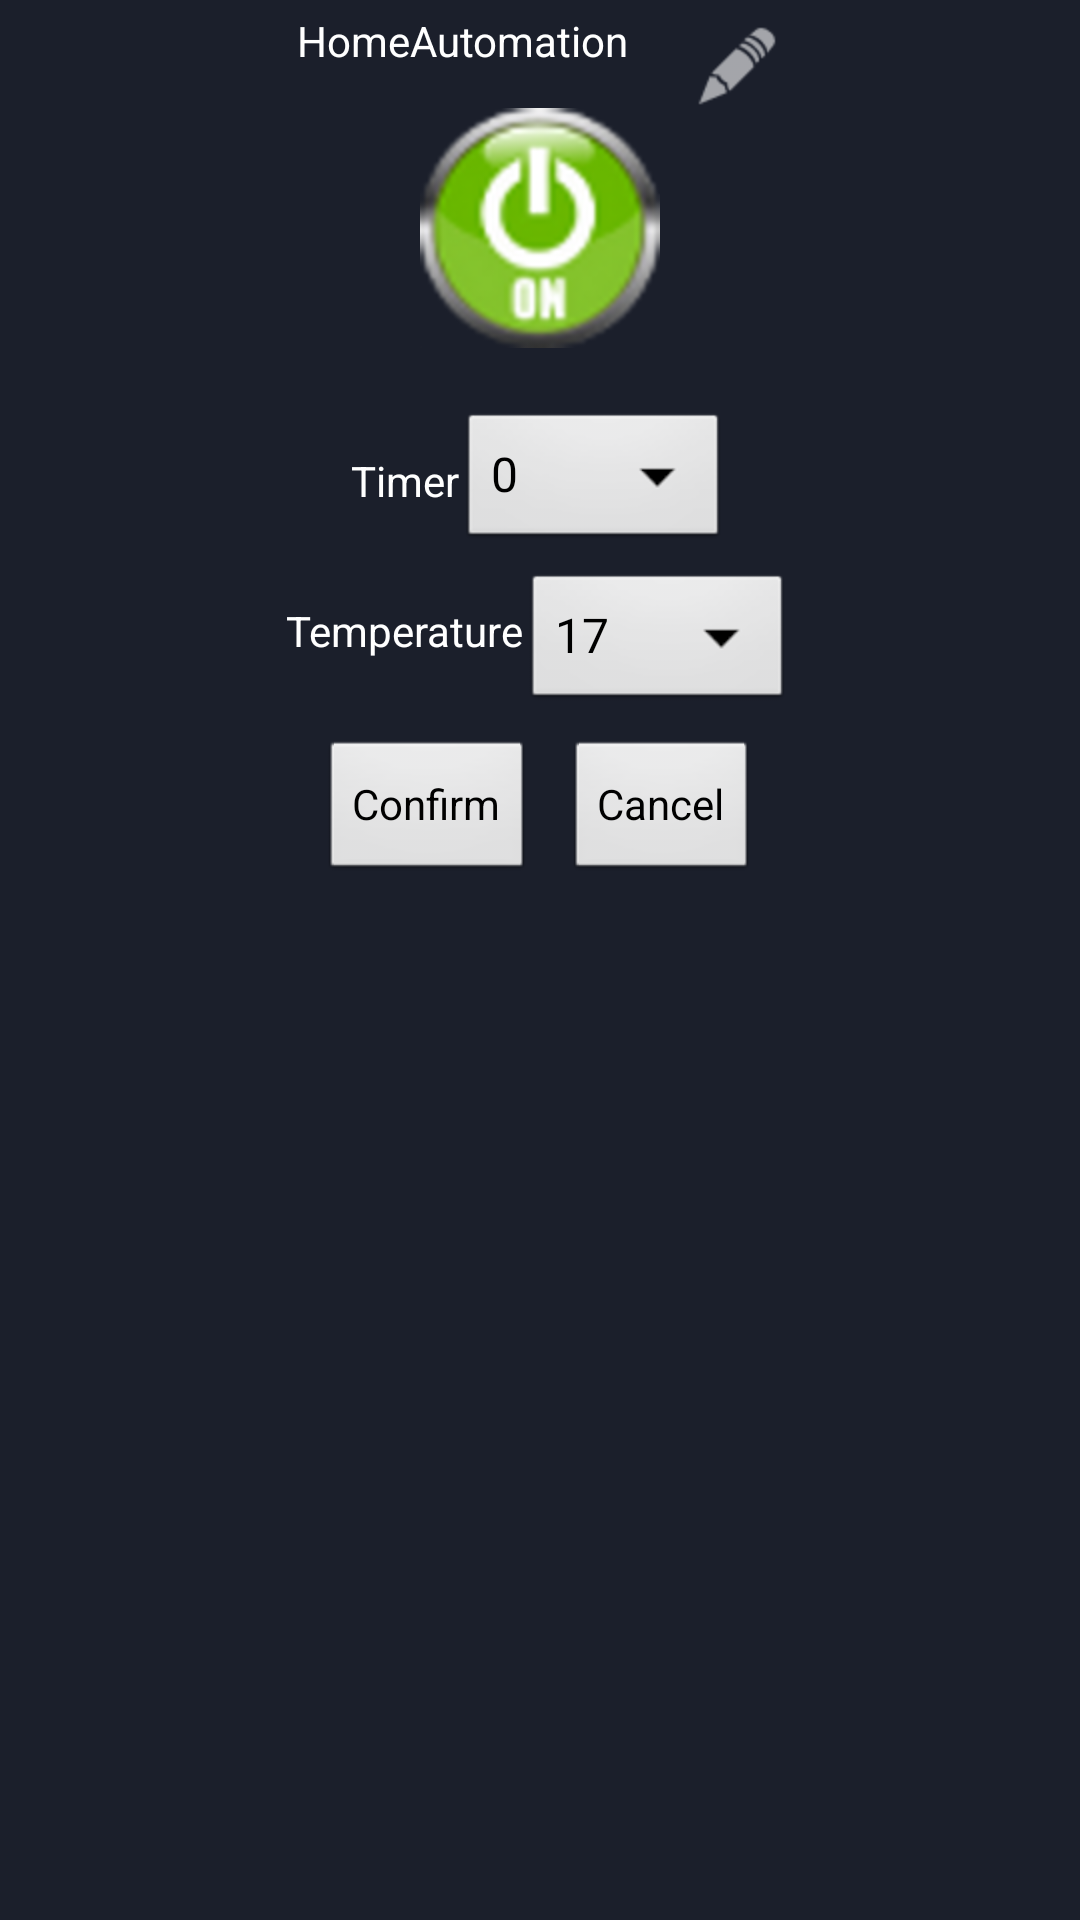

Android layout source for this screen:
<!-- AndroidManifest.xml: application theme android:Theme.NoTitleBar -->
<!-- res/layout/dialog_aircond_edit.xml -->
<?xml version="1.0" encoding="utf-8"?>
<LinearLayout xmlns:android="http://schemas.android.com/apk/res/android"
    xmlns:tools="http://schemas.android.com/tools"
    android:layout_width="match_parent"
    android:layout_height="match_parent"
    android:background="@color/background"
    android:gravity="center_horizontal"
    android:orientation="vertical" >

    <LinearLayout
        android:layout_width="match_parent"
        android:layout_height="wrap_content"
        android:gravity="center_horizontal"
        android:orientation="horizontal" >

        <TextView
            android:id="@+id/tv_device_name"
            android:layout_width="wrap_content"
            android:layout_height="wrap_content"
            android:layout_gravity="top"
            android:layout_marginLeft="1dp"
            android:layout_marginTop="4dp"
            android:ems="8"
            android:text="@string/app_name"
            android:textColor="@color/white"/>

        <ImageButton
            android:id="@+id/button_edit_device"
            android:layout_width="wrap_content"
            android:layout_height="wrap_content"
            android:layout_gravity="center"
            android:layout_marginTop="4dp"
            android:background="@drawable/ic_action_edit"
            android:contentDescription="@string/app_name" />
    </LinearLayout>

    <ImageButton
        android:id="@+id/button_status_config"
        android:layout_width="wrap_content"
        android:layout_height="wrap_content"
        android:layout_gravity="center_horizontal"
        android:background="@null"
        android:contentDescription="@string/switch_power"
        android:src="@drawable/switch_icon_on_big" />

    <LinearLayout
        android:layout_width="match_parent"
        android:layout_height="wrap_content"
        android:gravity="center_horizontal"
        android:orientation="horizontal" >

        <TextView
            android:id="@+id/tv_set_timer"
            android:layout_width="wrap_content"
            android:layout_height="wrap_content"
            android:layout_gravity="center"
            android:layout_marginTop="10dp"
            android:text="@string/tvTimer"
            android:textColor="@color/white" />

        <Spinner
            android:id="@+id/spinner_default_times"
            android:layout_width="90dp"
            android:layout_height="wrap_content"
            android:layout_marginTop="20dp"
            android:entries="@array/default_times_for_timer" />
    </LinearLayout>

    <LinearLayout
        android:layout_width="match_parent"
        android:layout_height="wrap_content"
        android:gravity="center_horizontal"
        android:orientation="horizontal" >

    <TextView
        android:id="@+id/tv_set_temperature"
        android:layout_width="wrap_content"
        android:layout_height="wrap_content"
        android:layout_marginTop="3dp"
        android:text="@string/temperature_config"
        android:textColor="@color/white" />

    <Spinner
        android:id="@+id/spinner_default_temperatures"
        android:layout_width="90dp"
        android:layout_height="wrap_content"
        android:layout_marginTop="5dp"
        android:entries="@array/default_times_for_temperature" />
    </LinearLayout>

    <LinearLayout
        android:layout_width="match_parent"
        android:layout_height="wrap_content"
        android:gravity="center_horizontal"
        android:layout_marginTop="8dp"
        android:orientation="horizontal" >

        <Button
            android:id="@+id/air_confirm"
            android:layout_width="wrap_content"
            android:layout_height="wrap_content"
            android:text="@string/confirm"
            tools:ignore="ButtonStyle" />

        <Button
            android:id="@+id/air_cancel"
            android:layout_width="wrap_content"
            android:layout_height="wrap_content"
            android:text="@string/button_cancel"
            android:layout_marginLeft="10dp"
            tools:ignore="ButtonStyle" />

    </LinearLayout>

</LinearLayout>
<!-- resources referenced by this layout -->
<resources>
  <string-array name="default_times_for_temperature">
          <item>17</item>
          <item>18</item>
          <item>19</item>
          <item>20</item>
          <item>21</item>
          <item>22</item>
          <item>23</item>
          <item>24</item>
          <item>25</item>
      </string-array>
  <string-array name="default_times_for_timer">
          <item>0</item>
          <item>1</item>
          <item>5</item>
          <item>10</item>
          <item>15</item>
          <item>30</item>
          <item>60</item>
          <item>90</item>
          <item>120</item>
      </string-array>
  <color name="background">#1B1F2B</color>
  <color name="white">#FFFFFF</color>
  <!-- drawable ic_action_edit: png bitmap (drawable-hdpi, 816 bytes) -->
  <!-- drawable switch_icon_on_big: png bitmap (drawable-hdpi, 22355 bytes) -->
  <string name="app_name">HomeAutomation</string>
  <string name="button_cancel">Cancel</string>
  <string name="confirm">Confirm</string>
  <string name="switch_power">Switch Power</string>
  <string name="temperature_config">Temperature</string>
  <string name="tvTimer">Timer</string>
</resources>
